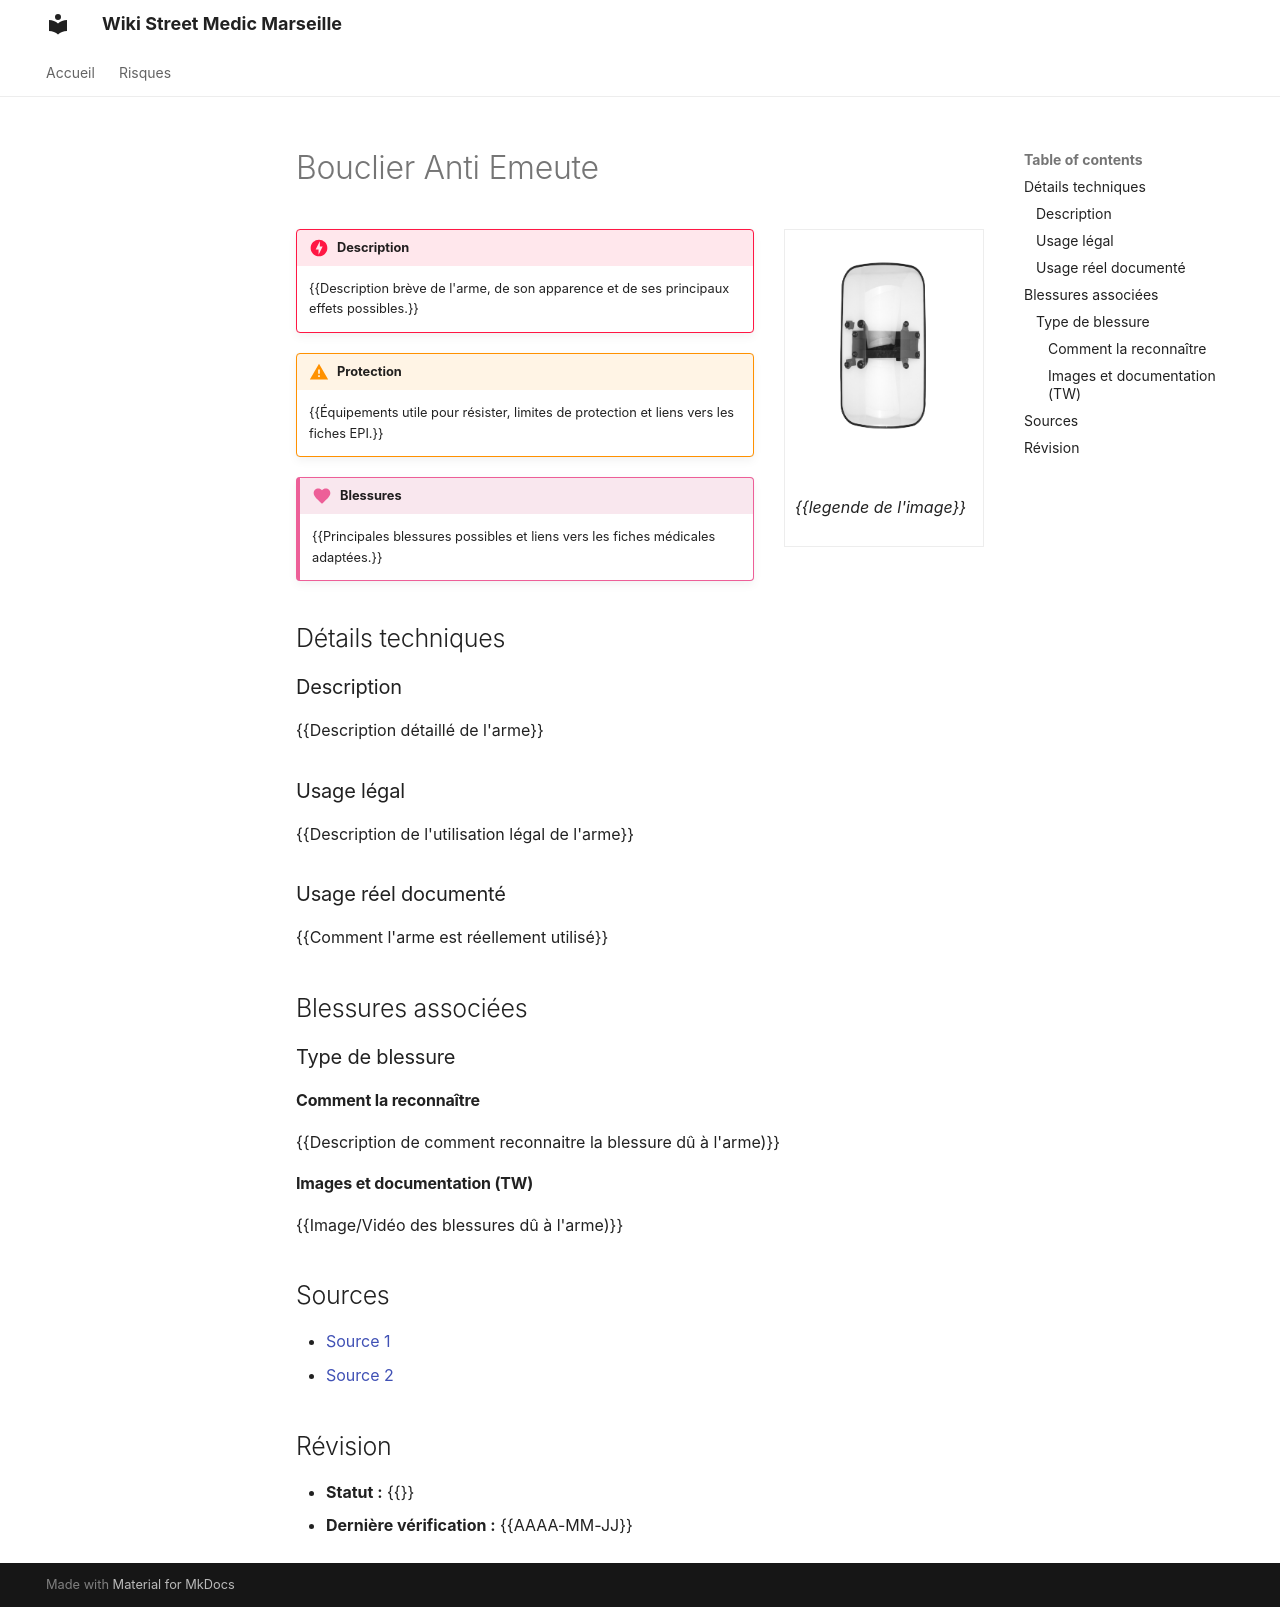

repository: Wandy-Cinderroot/Wiki-Street-Medic-Marseille · page: Risques/Armes_De_Contact/Bouclier_Anti_Emeute/index.html · generator: mkdocs

---
title: Bouclier Anti Emeute
description: template à remplir par le.a contributeur.ice
tags:
  - contact
---
# Bouclier Anti Emeute
<figure class="thumb" markdown="span">
  ![Thumbnail Bouclier Anti Emeute](Bouclier_Anti_Emeute_Thumbnail.png)
  <figcaption>{{legende de l'image}}</figcaption>
</figure>

!!! danger "Description"
	{{Description brève de l'arme, de son apparence et de ses principaux effets possibles.}}

!!! warning "Protection"
    {{Équipements utile pour résister, limites de protection et liens vers les fiches EPI.}}

!!! injury "Blessures"
    {{Principales blessures possibles et liens vers les fiches médicales adaptées.}}

## Détails techniques

### Description
{{Description détaillé de l'arme}}
### Usage légal
{{Description de l'utilisation légal de l'arme}}
### Usage réel documenté
{{Comment l'arme est réellement utilisé}}
## Blessures associées
### Type de blessure
#### Comment la reconnaître
{{Description de comment reconnaitre la blessure dû à l'arme)}}
#### Images et documentation (TW)
{{Image/Vidéo des blessures dû à l'arme)}}
## Sources
- [Source 1](https://example.org)
- [Source 2](https://example.org)
## Révision
- **Statut :** {{}}
- **Dernière vérification :** {{AAAA-MM-JJ}}
